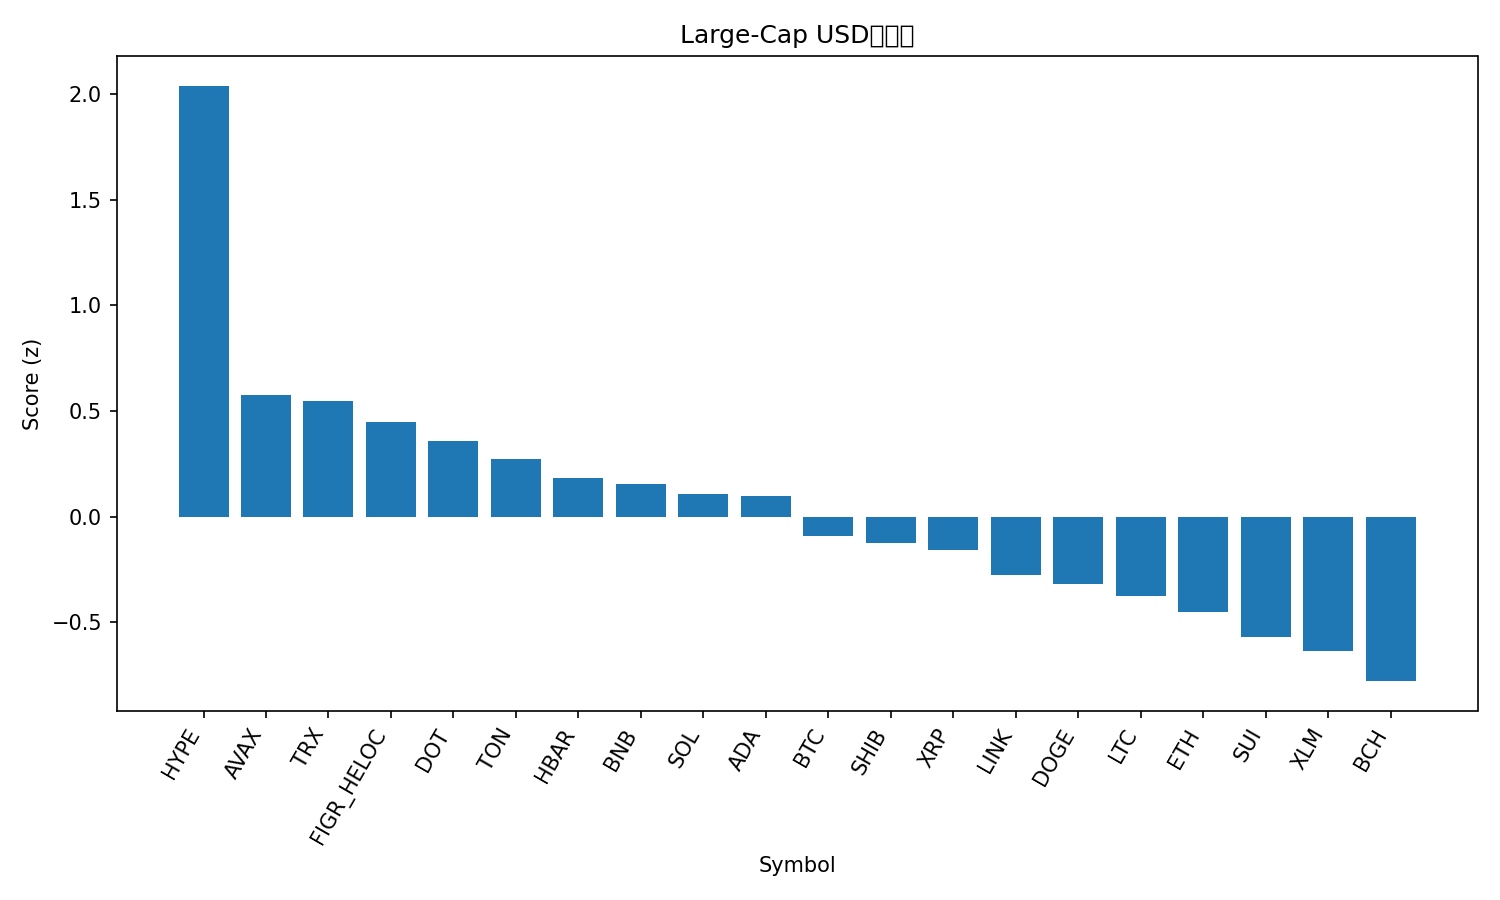

The data file committed next to this chart (first rows):
rank, name, symbol, price, pct_1h, pct_24h, pct_7d, pct_1h_vs_btc, pct_24h_vs_btc, pct_7d_vs_btc, market_cap_rank, market_cap, volume_usd, score
1, Hyperliquid, HYPE, 53.29, -0.9286, 3.651, 22.46, 0.07244, 4.381, 19.77, 14, 14369812991, 723949851, 2.04
2, Avalanche, AVAX, 25.78, -1.385, 1.647, 7.18, -0.3836, 2.377, 4.487, 23, 10890908588, 866645331, 0.577
3, TRON, TRX, 0.3364, -0.4845, 0.7876, 0.209, 0.5166, 1.518, -2.484, 10, 31844276858, 936366589, 0.5458
4, Figure Heloc, FIGR_HELOC, 0.996, 0.0, -0.4102, 0.8145, 1.001, 0.3199, -1.879, 19, 12255552651, 10926846, 0.4476
5, Polkadot, DOT, 4.1, -1.669, 1.374, 7.973, -0.6678, 2.104, 5.28, 33, 6240248294, 403355764, 0.3579
6, Toncoin, TON, 3.1, -0.7001, 0.3337, 0.05808, 0.301, 1.064, -2.635, 29, 7961726619, 190491081, 0.2711
7, Hedera, HBAR, 0.2278, -1.646, 0.8565, 7.39, -0.6445, 1.587, 4.697, 25, 9656593889, 234375682, 0.1813
8, BNB, BNB, 874.6, -0.5521, -0.7204, 3.853, 0.449, 0.009633, 1.159, 5, 121728615696, 1021347736, 0.1524
9, Solana, SOL, 215, -1.408, 0.01551, 8.55, -0.4068, 0.7456, 5.857, 6, 116518272593, 9600484186, 0.1057
10, Cardano, ADA, 0.8674, -1.687, 0.5807, 8.121, -0.6861, 1.311, 5.428, 11, 31669512818, 2031122360, 0.09957
11, Bitcoin, BTC, 111729, -1.001, -0.7301, 2.693, 0.0, 0.0, 0.0, 1, 2223041663704, 41356729622, -0.08914
12, Shiba Inu, SHIB, 1.285e-05, -1.687, 0.1483, 5.939, -0.6863, 0.8783, 3.246, 31, 7570484472, 294978823, -0.1246
13, XRP, XRP, 2.97, -1.491, -0.4634, 7.064, -0.4896, 0.2667, 4.371, 3, 176756053202, 6415768092, -0.1575
14, Chainlink, LINK, 23.2, -1.817, 0.3498, 1.978, -0.8163, 1.08, -0.7148, 13, 15720303589, 1097313309, -0.2747
15, Dogecoin, DOGE, 0.2397, -3.124, 0.8855, 15.75, -2.123, 1.616, 13.06, 9, 36082895799, 4088982721, -0.3194
16, Litecoin, LTC, 112.2, -1.326, -0.9204, 2.991, -0.3254, -0.1903, 0.2984, 27, 8563502562, 600028162, -0.3768
17, Ethereum, ETH, 4299, -1.317, -1.048, 0.502, -0.3155, -0.3183, -2.191, 2, 518543033394, 30167364268, -0.4519
18, Sui, SUI, 3.47, -2.354, -0.3704, 8.483, -1.353, 0.3597, 5.79, 18, 12413251977, 1466342825, -0.5691
19, Stellar, XLM, 0.3753, -1.7, -1.364, 5.52, -0.699, -0.6341, 2.827, 20, 11909600944, 371995897, -0.6373
20, Bitcoin Cash, BCH, 578.5, -1.154, -2.476, 3.188, -0.1526, -1.746, 0.4945, 22, 11525602328, 375635255, -0.7784
21, Cronos, CRO, 0.2518, -2.783, 0.05193, -2.025, -1.782, 0.782, -4.719, 28, 8468112992, 236457967, -1.058
